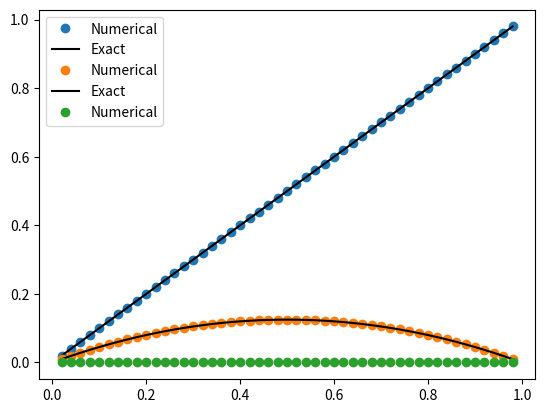

The matplotlib source for this figure:
import numpy as np
import matplotlib.pyplot as plt

def matrix_build(N,D):
    matrix = np.zeros(((N-1),(N-1)))
    np.fill_diagonal(matrix, -2)
    for i in range((N-1)):
        for j in range((N-1)):
            if i == j-1 or i==j+1:
                matrix[i][j]= 1
    return matrix*D

def dirichlet(N, alpha, beta):
    vector = np.zeros((N-1),)
    vector[0] = alpha
    vector[-1] = beta
    return vector

def neumann(N, alpha, beta, dx):
    A = np.zeros((N-1, N-1))
    A[0, 0] = -1
    A[0, 1] = 1
    A[-1, -2] = -1
    A[-1, -1] = 1
    return A * alpha / dx

def robin(N, gamma1, gamma2, dx, RobinArgs):
    k_a, k_b, h_a, h_b = RobinArgs
    A = np.zeros((N-1, N-1))
    A[0, 0] = k_a + h_a * dx
    A[0, 1] = -k_a
    A[-1, -2] = -k_b
    A[-1, -1] = k_b + h_b * dx
    return A

def true_sol(x,a,b,alpha,beta, D):
    answer = ((beta - alpha)/(b - a))*(x - a) + alpha
    return np.array(answer)

def true_ans_part2(x,a,b,alpha,beta, D, integer):
    answer = (-integer)/(2*D)*((x-a)*(x-b)) + ((beta-alpha)/(b-a))*(x-a)+alpha
    return np.array(answer)

def finite_grid(N, a, b):
    x=np.linspace(a,b,N+1)
    dx=(b-a)/N
    x_int=x[1:-1]
    return x, dx, x_int

def source_function(N, integer, x_int, u, x_dependent, u_dependent):
    if x_dependent:
        q = x_int*integer
    else:
        q = np.ones((N-1),)*integer

    if u_dependent:
        q *= (u + integer)

    return q

def Matrix_solver(N, A_matrix, dx, x_int, b_matrix, x_dependant=False, integer=1, source=None):
    if source:
        b_matrix -= ((dx)**2) * source_function(N, integer, x_int, 0, x_dependant, u_dependent=False)

    u = np.linalg.solve(A_matrix, b_matrix)
    return u, x_int

def Iterative_solver(N, A_matrix, dx, x_int, b_matrix, integer, source, x_dependant, u_dependant, tol, max_iter):
    u = np.zeros(N-1)
    u_prev = np.ones(N-1) * np.inf
    iter_count = 0

    while np.linalg.norm(u - u_prev) > tol and iter_count < max_iter:
        u_prev = u.copy()

        if source:
            b_matrix_updated = b_matrix - ((dx)**2) * source_function(N, integer, x_int, u, x_dependant, u_dependant)
            u = np.linalg.solve(A_matrix, b_matrix_updated)
        else:
            u = np.linalg.solve(A_matrix, b_matrix)

        iter_count += 1
    if iter_count == max_iter:
        print("Warning: Maximum number of iterations reached. Solution may not have converged.")
    return(u, x_int)


def BVP_solver(N, a, b, gamma1, gamma2, D, integer=1, source=None, boundary="dirichlet", RobinArgs=None, x_dependant=False, u_dependant=False, tol=1e-6, max_iter=100):
    grid = finite_grid(N, a, b)
    x = grid[0]
    dx = grid[1]
    x_int = grid[2]
    A_matrix = matrix_build(N, D)

    if boundary == "dirichlet":
        b_matrix = -dirichlet(N, gamma1, gamma2)
    elif boundary == "neumann":
        b_matrix = np.zeros(N-1)
        A_matrix += neumann(N, gamma1, gamma2, dx)
    elif boundary == "robin":
        if RobinArgs is None:
            raise ValueError("k_a, k_b, h_a, and h_b must be provided for Robin boundary conditions.")
        b_matrix = np.zeros(N-1)
        A_matrix += robin(N, gamma1, gamma2, dx, RobinArgs)

    if u_dependant == False:
        x_ans, x_int = Matrix_solver(N, A_matrix, dx, x_int, b_matrix, x_dependant, integer, source)

    else:
        x_ans, x_int = Iterative_solver(N, A_matrix, dx, x_int, b_matrix, integer, source, x_dependant, u_dependant, tol, max_iter)

    return x_ans, x_int

# Part 1
x_ans, x_int = BVP_solver(N=50, a=0, b=1, gamma1=0, gamma2=1, D=1, source=False)
u_true = true_sol(x_int, a=0, b=1, alpha=0, beta=1, D=1)

plt.plot(x_int, x_ans, 'o', label="Numerical")
plt.plot(x_int, u_true, 'k', label='Exact')
plt.legend()
plt.show()

# Part 2
gamma2 = 0.0
x_ans2, x_int2 = BVP_solver(N=50, a=0, b=1, gamma1=0, gamma2=0, D=1, integer=1, source=True, boundary="dirichlet", x_dependant=False)
u_ans2 = true_ans_part2(x_int2, a=0, b=1, alpha=0, beta=0, D=1, integer=1)

plt.plot(x_int2, x_ans2, 'o', label="Numerical")
plt.plot(x_int2, u_ans2, 'k', label='Exact')
plt.legend()
plt.show()


x_ansbratu, x_intbratu = BVP_solver(N=50, a=0, b=1, gamma1=0, gamma2=0, D=3, integer=0.1, source=True, boundary="dirichlet", x_dependant=True, u_dependant=True, tol=1e-6, max_iter=100)

plt.plot(x_intbratu, x_ansbratu, 'o', label="Numerical")

plt.legend()
plt.show()
